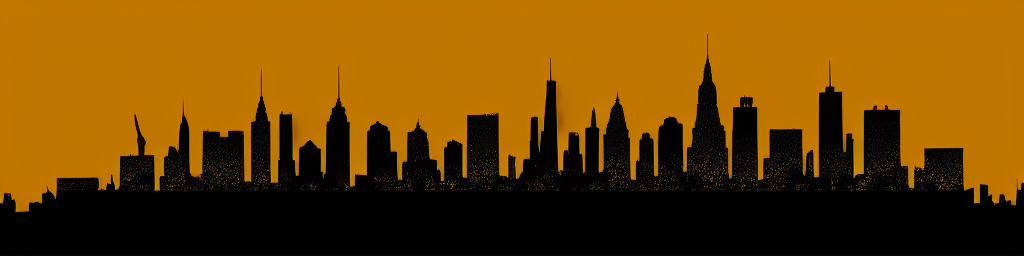
Generation parameters embedded in this image by AUTOMATIC1111 Stable Diffusion web UI or a fork of it (Forge, ...) (PNG 'parameters' text chunk):
Stylized city skyline in silhouette

Steps: 20, Sampler: Euler a, CFG scale: 7, Seed: 1434814600, Size: 1024x256, Model hash: bb725eaf2e, Model: Protogen_V2.2